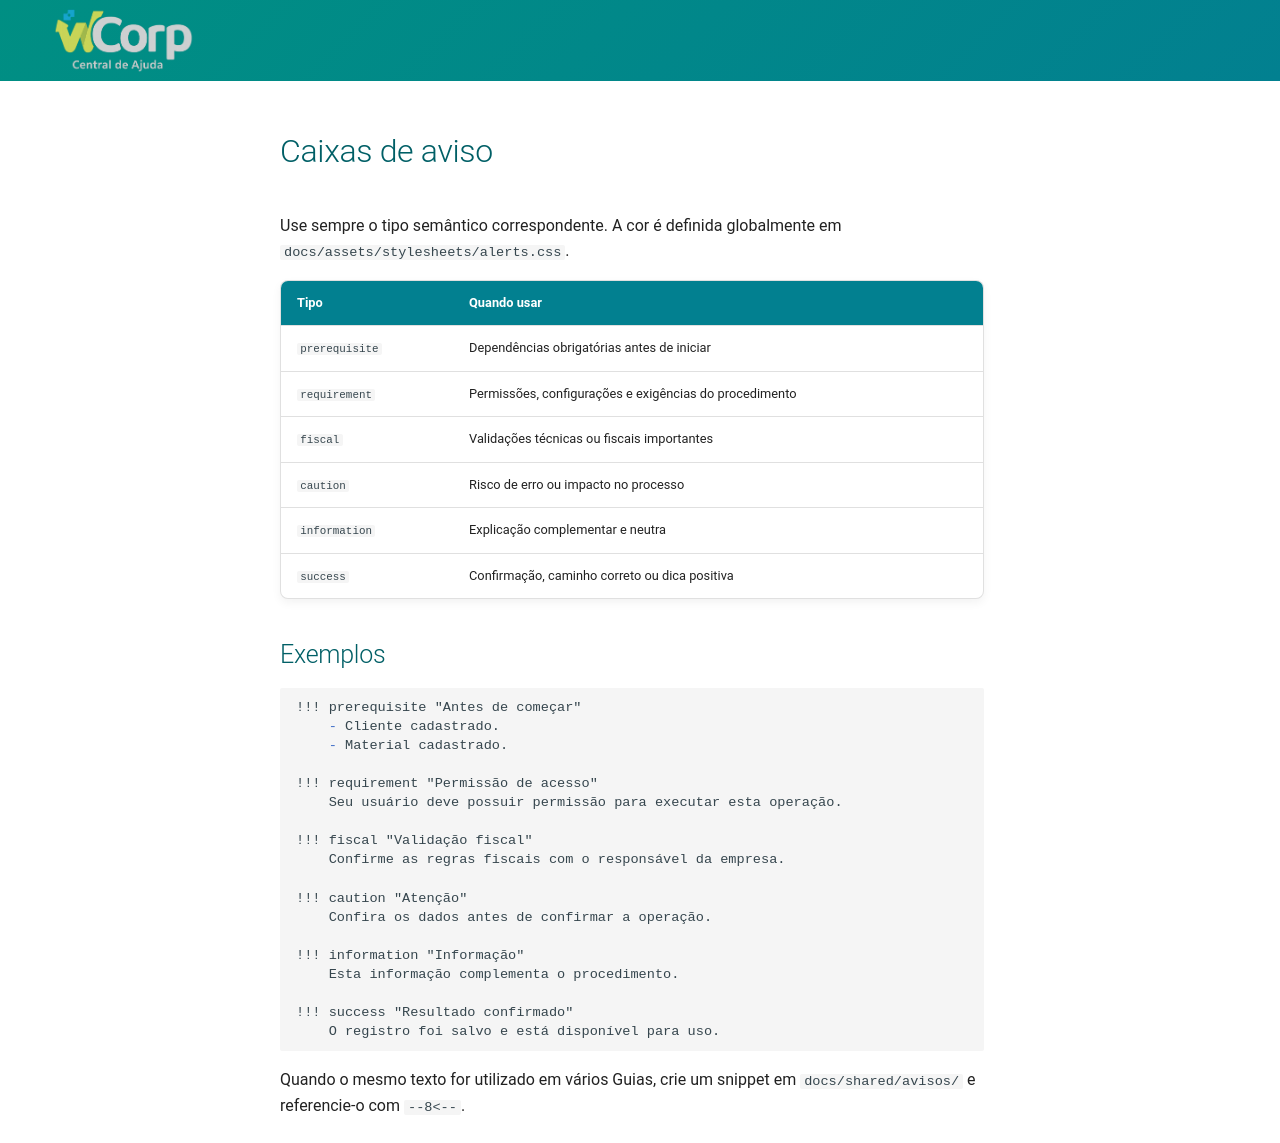

repository: suporteWCorp/erp-docs · page: como-documentar/caixas-de-aviso/index.html · generator: mkdocs

# Caixas de aviso

Use sempre o tipo semântico correspondente. A cor é definida globalmente em `docs/assets/stylesheets/alerts.css`.

| Tipo | Quando usar |
| --- | --- |
| `prerequisite` | Dependências obrigatórias antes de iniciar |
| `requirement` | Permissões, configurações e exigências do procedimento |
| `fiscal` | Validações técnicas ou fiscais importantes |
| `caution` | Risco de erro ou impacto no processo |
| `information` | Explicação complementar e neutra |
| `success` | Confirmação, caminho correto ou dica positiva |

## Exemplos

```md
!!! prerequisite "Antes de começar"
    - Cliente cadastrado.
    - Material cadastrado.

!!! requirement "Permissão de acesso"
    Seu usuário deve possuir permissão para executar esta operação.

!!! fiscal "Validação fiscal"
    Confirme as regras fiscais com o responsável da empresa.

!!! caution "Atenção"
    Confira os dados antes de confirmar a operação.

!!! information "Informação"
    Esta informação complementa o procedimento.

!!! success "Resultado confirmado"
    O registro foi salvo e está disponível para uso.
```

Quando o mesmo texto for utilizado em vários Guias, crie um snippet em `docs/shared/avisos/` e referencie-o com `--8<--`.
